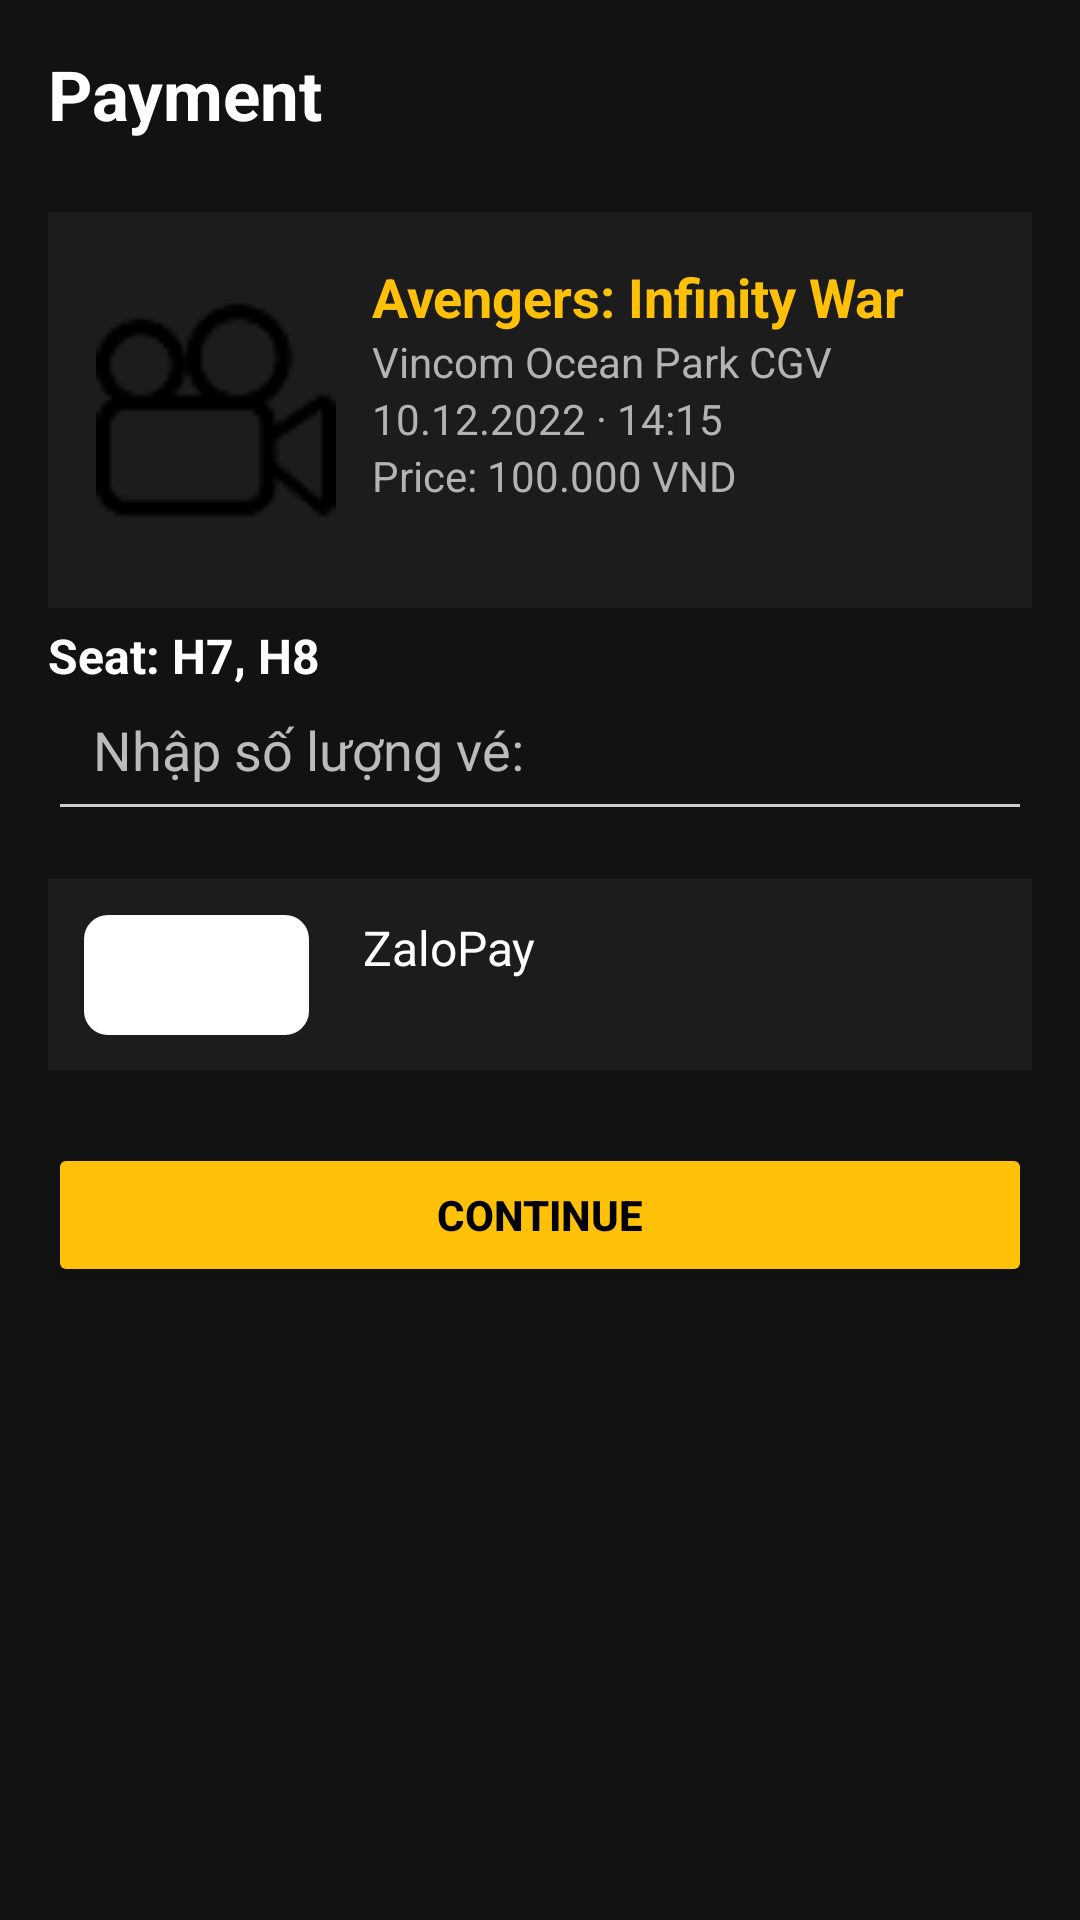

This screen was rendered from an Android layout file. Write that file and the resources it references.
<!-- AndroidManifest.xml: application theme Theme.MovieTicketBox -->
<!-- res/layout/payment.xml -->
<?xml version="1.0" encoding="utf-8"?>
<androidx.constraintlayout.widget.ConstraintLayout
    xmlns:android="http://schemas.android.com/apk/res/android"
    xmlns:app="http://schemas.android.com/apk/res-auto"
    android:layout_width="match_parent"
    android:layout_height="match_parent"
    android:background="#121212"
    android:padding="16dp">

    
    <TextView
        android:id="@+id/titlePayment"
        android:layout_width="wrap_content"
        android:layout_height="wrap_content"
        android:text="Payment"
        android:textSize="23sp"
        android:textColor="#FFFFFF"
        android:textStyle="bold"
        app:layout_constraintStart_toStartOf="parent"
        app:layout_constraintTop_toTopOf="parent" />

    
    <LinearLayout
        android:id="@+id/movieInfoLayout"
        android:layout_width="match_parent"
        android:layout_height="wrap_content"
        android:orientation="horizontal"
        android:padding="16dp"
        android:background="#1C1C1C"
        app:layout_constraintTop_toBottomOf="@+id/titlePayment"
        app:layout_constraintStart_toStartOf="parent"
        app:layout_constraintEnd_toEndOf="parent"
        android:layout_marginTop="24dp">

        <ImageView
            android:id="@+id/imgMovie"
            android:layout_width="80dp"
            android:layout_height="100dp"
            android:src="@drawable/ic_movie" />

        <LinearLayout
            android:layout_width="wrap_content"
            android:layout_height="wrap_content"
            android:orientation="vertical"
            android:paddingStart="12dp">

            <TextView
                android:id="@+id/txtMovieTitle"
                android:layout_width="wrap_content"
                android:layout_height="wrap_content"
                android:text="Avengers: Infinity War"
                android:textSize="18sp"
                android:textStyle="bold"
                android:textColor="#FFC107" />

            <TextView
                android:id="@+id/txtCinema"
                android:layout_width="wrap_content"
                android:layout_height="wrap_content"
                android:text="Vincom Ocean Park CGV"
                android:textSize="14sp"
                android:textColor="#B3B3B3" />

            <TextView
                android:id="@+id/txtDateTime"
                android:layout_width="wrap_content"
                android:layout_height="wrap_content"
                android:text="10.12.2022 · 14:15"
                android:textSize="14sp"
                android:textColor="#B3B3B3" />

            <TextView
                android:id="@+id/txtDateTime2"
                android:layout_width="match_parent"
                android:layout_height="wrap_content"
                android:text= "Price: 100.000 VND"
                android:textColor="#B3B3B3"
                android:textSize="14sp" />
        </LinearLayout>
    </LinearLayout>

    
    <TextView
        android:id="@+id/txtSeatNo"
        android:layout_width="match_parent"
        android:layout_height="wrap_content"
        android:text="Seat: H7, H8"
        android:textSize="16sp"
        android:textStyle="bold"
        android:textColor="#FFFFFF"
        android:gravity="start"
        android:paddingTop="5dp"
        app:layout_constraintStart_toStartOf="parent"
        app:layout_constraintEnd_toEndOf="parent"
        app:layout_constraintTop_toBottomOf="@+id/movieInfoLayout" />


    
    <EditText
        android:id="@+id/edtAmount"
        android:layout_width="match_parent"
        android:layout_height="wrap_content"
        android:layout_marginTop="20dp"
        android:hint="Nhập số lượng vé: "
        android:textColor="#FFFFFF"
        android:textColorHint="#BBBBBB"
        android:inputType="number"
        android:backgroundTint="#CCCCCC"
        android:padding="15dp"
        app:layout_constraintStart_toStartOf="parent"
        app:layout_constraintEnd_toEndOf="parent"
        app:layout_constraintTop_toBottomOf="@+id/movieInfoLayout"/>


    
    <LinearLayout
        android:id="@+id/paymentMethodZaloPay"
        android:layout_width="match_parent"
        android:layout_height="wrap_content"
        android:orientation="horizontal"
        android:padding="12dp"
        android:background="#1C1C1C"
        app:layout_constraintStart_toStartOf="parent"
        app:layout_constraintEnd_toEndOf="parent"
        app:layout_constraintTop_toBottomOf="@+id/edtAmount"
        android:layout_marginTop="16dp">

        <FrameLayout
            android:layout_width="75dp"
            android:layout_height="40dp"
            android:background="@drawable/rounded_white_bg"
            android:layout_gravity="center"
            android:padding="5dp"
            android:layout_marginEnd="10dp">

            <ImageView
                android:layout_width="65dp"
                android:layout_height="65dp"
                android:src="@drawable/ic_zalopay"
                android:layout_gravity="center" />
        </FrameLayout>

        <TextView
            android:layout_width="wrap_content"
            android:layout_height="wrap_content"
            android:text="ZaloPay"
            android:textColor="#FFFFFF"
            android:paddingStart="8dp"
            android:textSize="16sp" />
    </LinearLayout>

    
    <Button
        android:id="@+id/btnContinue"
        android:layout_width="match_parent"
        android:layout_height="wrap_content"
        android:text="Continue"
        android:textColor="#000000"
        android:textStyle="bold"
        android:backgroundTint="#FFC107"
        app:layout_constraintTop_toBottomOf="@+id/paymentMethodZaloPay"
        app:layout_constraintStart_toStartOf="parent"
        app:layout_constraintEnd_toEndOf="parent"
        android:layout_marginTop="24dp" />

</androidx.constraintlayout.widget.ConstraintLayout>
<!-- resources referenced by this layout -->
<resources>
  <!-- drawable ic_movie: png bitmap (drawable, 1422 bytes) -->
  <!-- drawable rounded_white_bg (drawable) -->
  <?xml version="1.0" encoding="utf-8"?>
  <shape xmlns:android="http://schemas.android.com/apk/res/android"
      android:shape="rectangle">
      <corners android:radius="8dp"/> 
      <solid android:color="@color/white"/> 
  </shape>
  <style name="Theme.MovieTicketBox" parent="Base.Theme.MovieTicketBox" />
  <color name="white">#FFFFFFFF</color>
  <style name="Base.Theme.MovieTicketBox" parent="Theme.Material3.DayNight.NoActionBar">
          
          
      </style>
</resources>
